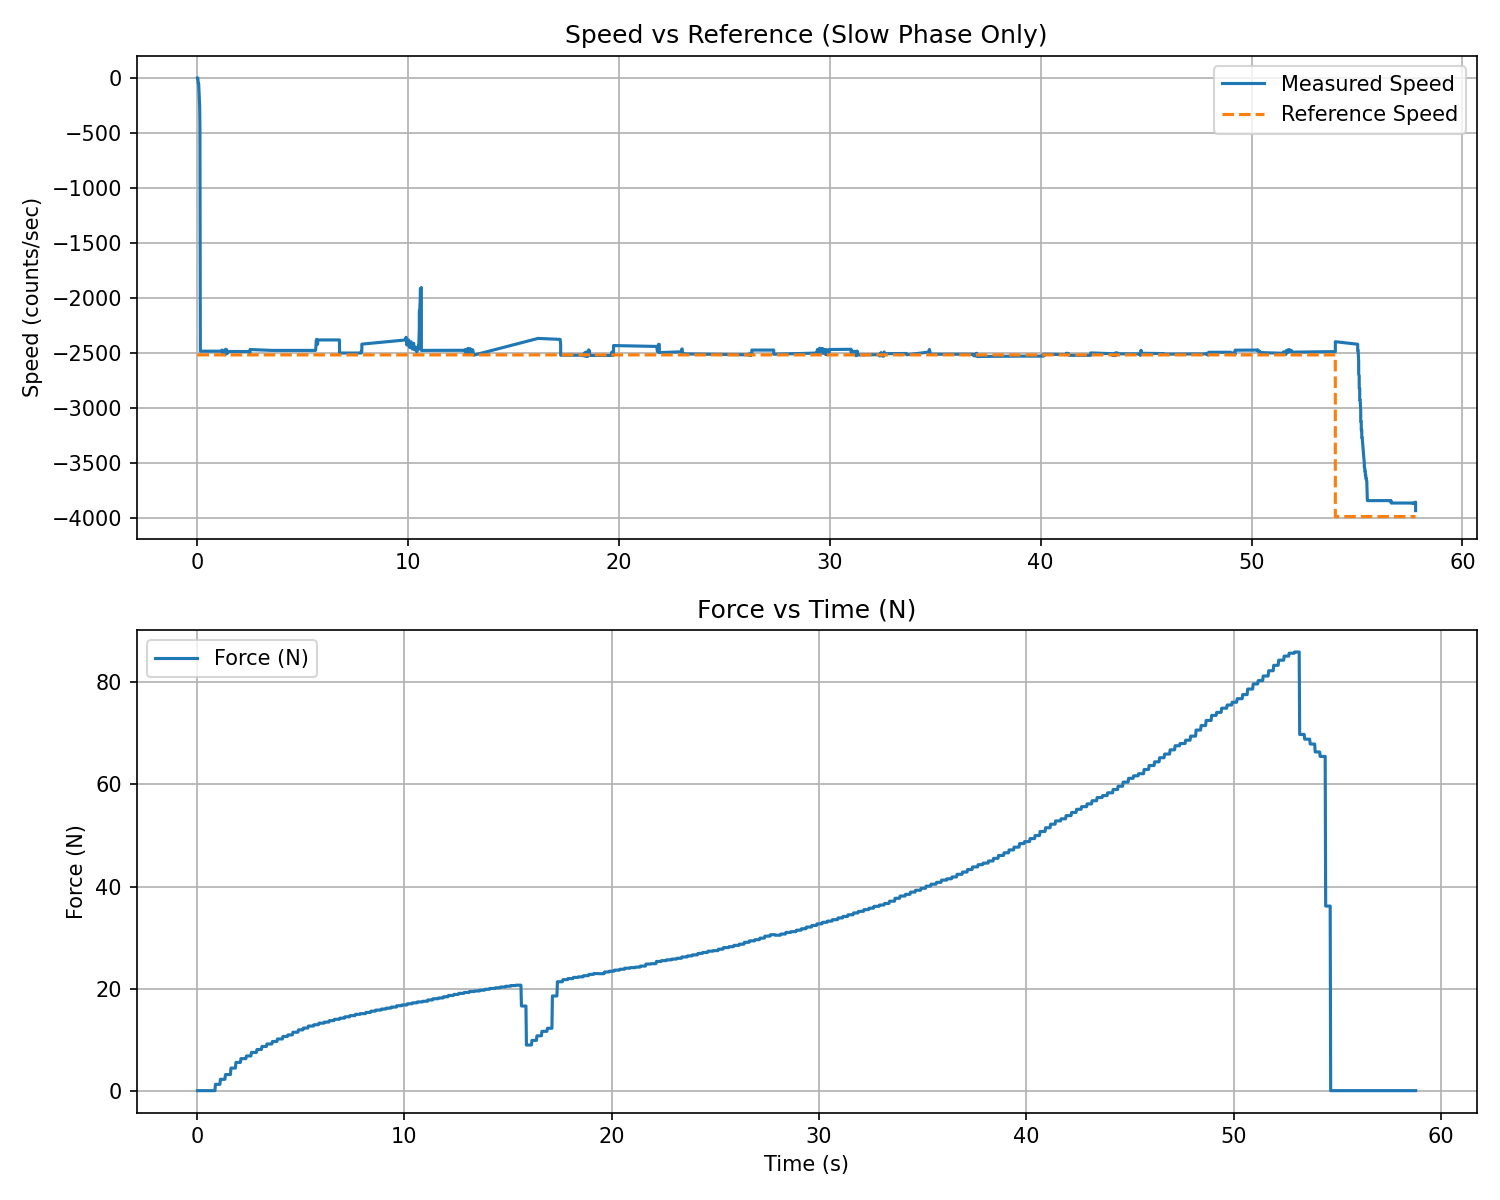

Source data for this figure (header and first rows):
t_rel_s, force_N, force_kgf
0.0221, 0.000000, 0.000000
0.04632, 0.000000, 0.000000
0.07047, 0.000000, 0.000000
0.09456, 0.000000, 0.000000
0.1186, 0.000000, 0.000000
0.1426, 0.000000, 0.000000
0.1665, 0.000000, 0.000000
0.1907, 0.000000, 0.000000
0.2147, 0.000000, 0.000000
0.2388, 0.000000, 0.000000
0.2629, 0.000000, 0.000000
0.2869, 0.000000, 0.000000
0.3109, 0.000000, 0.000000
0.335, 0.000000, 0.000000
0.359, 0.000000, 0.000000
0.3831, 0.000000, 0.000000
0.407, 0.000000, 0.000000
0.4311, 0.000000, 0.000000
0.455, 0.000000, 0.000000
0.4791, 0.000000, 0.000000
0.5031, 0.000000, 0.000000
0.5271, 0.000000, 0.000000
0.5512, 0.000000, 0.000000
0.5752, 0.000000, 0.000000
0.5993, 0.000000, 0.000000
0.6235, 0.000000, 0.000000
0.6477, 0.000000, 0.000000
0.6718, 0.000000, 0.000000
0.696, 0.000000, 0.000000
0.7202, 0.000000, 0.000000
0.7445, 0.000000, 0.000000
0.7687, 0.000000, 0.000000
0.793, 0.000000, 0.000000
0.817, 0.000000, 0.000000
0.8411, 0.000000, 0.000000
0.8652, 0.000000, 0.000000
0.8893, 1.24, 0.1265
0.9135, 1.24, 0.1265
0.9375, 1.24, 0.1265
0.9615, 1.24, 0.1265
0.9856, 1.24, 0.1265
1.01, 1.24, 0.1265
1.034, 1.24, 0.1265
1.058, 1.24, 0.1265
1.082, 1.24, 0.1265
1.106, 1.24, 0.1265
1.13, 2.222, 0.2266
1.154, 2.222, 0.2266
1.179, 2.222, 0.2266
1.203, 2.222, 0.2266
1.227, 2.222, 0.2266
1.251, 2.222, 0.2266
1.275, 2.222, 0.2266
1.3, 2.222, 0.2266
1.324, 2.222, 0.2266
1.348, 2.222, 0.2266
1.372, 3.152, 0.3214
1.396, 3.152, 0.3214
1.421, 3.152, 0.3214
1.445, 3.152, 0.3214
... 2,377 more rows
